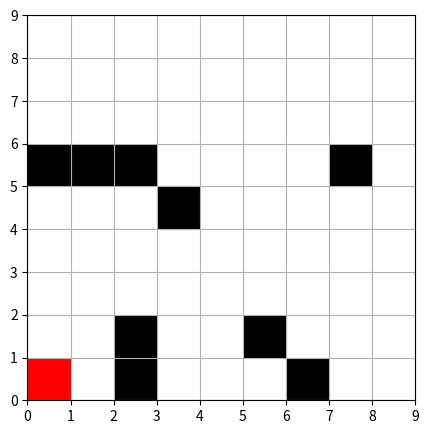

The matplotlib source for this figure:
import numpy as np 
import matplotlib.pyplot as plt 
from matplotlib.patches import Rectangle 
import random


class Point :
    def __init__(self,x,y) :
        self.x = x
        self.y = y
    def getIndex(self,size) :
        return self.x * size + self.y
    
class Platform :
    def __init__(self,size,startPoint,endPoint) :
        self.size = size
        self.platform = np.arange(size * size,dtype=np.uint8)
        self.platform.fill(0)
        self.startPoint = startPoint
        self.endPoint = endPoint

    def setItem(self,x,y,data) :
        self.platform[x * size + y] = data

    def getItem(self,x,y) :
        return self.platform[x * size + y]

    def initPlatform(self,countOfBlock) :
        size2 = self.size * self.size
        for i in range(countOfBlock) :
            randValue = random.randint(0,size2 - 1)
            if self.startPoint.getIndex(self.size) != randValue and self.endPoint.getIndex(self.size) != randValue :
                self.platform[randValue] = 1

    def drawPlatform(self) :
        for i in range(self.size) :
            for j in range(self.size) :
                if self.getItem(i,j) == 1 :
                    drawRectangle(i,j,'black')
                else :
                    drawRectangle(i,j,"white")
        drawRectangle(self.startPoint.x,self.startPoint.y,'red')

size = 9
interval = 1
fig = plt.figure(figsize=(5,5))
ax = fig.add_subplot(111)
ax.grid()
ax.set_xlim([0, size])
ax.set_ylim([0, size])


def drawRectangle(x,y,color) : 
    ax.add_patch(Rectangle((x, y), interval, interval, fc = color, lw = 1))

platform = Platform(size,Point(0,0),Point(size - 1 ,size - 1))
platform.initPlatform(10)
platform.drawPlatform()

plt.show() 

